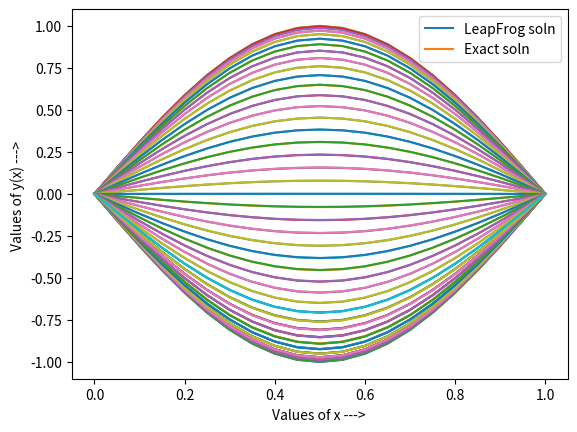

Source code (Python):
#Q. d^2u/dt^2 = c^2 * d^2u/dx^2, u(x,0) = sin(pi*x), u(0,t) = 0, u(1,t) = 0, du/dt(x,0) = 0, dx = 0.25,0.10,0.05, r = 0.5
# Leap Frog Scheme / CTCS (Central Time Central Space)


import math
import numpy as np
import matplotlib.pyplot as plt


# Thomas Algo for Block Tridiagonal System
def blockTDMA(a, b, c, d):
    
    n = len(b)
    
    """
    Solution of a linear system of algebraic equations with a
        Block-tri-diagonal matrix of coefficients using the Block-Thomas-algorithm.

    Arguments:
        a(array of 2*2 matrix): an array containing lower diagonal
        b(array of 2*2 matrix): an array containing main diagonal 
        c(array of 2*2 matrix): an array containing lower diagonal
        d(array of 2*2 matrix): right hand side of the system
    Returns:
        x(array of 2*1 matrix): solution array of the system
    """
    
    # elimination
    C_upd = []
    C_upd.append(np.matmul(np.linalg.inv(b[0]), c[0]))
    for i in range(1,n-1):
        C_upd.append(np.matmul(np.linalg.inv(b[i] - np.matmul(a[i],C_upd[i-1])), c[i]))
    
    D_upd = []
    D_upd.append(np.matmul(np.linalg.inv(b[0]), d[0]))
    for i in range(1,n):
        D_upd.append(np.matmul(np.linalg.inv(b[i] - np.matmul(a[i],C_upd[i-1])), d[i]-np.matmul(a[i], D_upd[i-1])))
    
    # back_substitution
    x = []
    x.append(np.array(D_upd[n-1]))
    for i in range(n-2,-1,-1):
        x.insert(0, np.array(D_upd[i] - np.matmul(C_upd[i], x[0])))

    #print(x)
    return x


# Thomas Algorithm for tridiagonal system of equations
def thomas (a, b, c, d):
    
    n = len(b)
    arr = np.zeros(n)
    
    """
    Solution of a linear system of algebraic equations with a
        tri-diagonal matrix of coefficients using the Thomas-algorithm.

    Arguments:
        a(array): an array containing lower diagonal (a[0] is not used)
        b(array): an array containing main diagonal 
        c(array): an array containing lower diagonal (c[-1] is not used)
        d(array): right hand side of the system
    Returns:
        x(array): solution array of the system
    """
    
    # elimination
    for k in range(1,n):
        val  = a[k]/b[k-1]
        b[k] = b[k] - c[k-1]*val
        d[k] = d[k] - d[k-1]*val
        
    # back_substitution
    val = d[n-1]/b[n-1]
    arr[n-1] = val
    for k in range(n-2,-1,-1):
        val = (d[k]-c[k]*val)/b[k]
        arr[k] = val
    
    return arr

def showResult(exact,res,st,h):
    x = []
    print("y at -> ")
    for i in range(len(res)):
        x.append(st+i*h)
        #print("x = ",'%.3f'%(st+i*h)," = ",'%.10f'%(res[i]))
    print()
    
    # Plotting the function
    plt.plot(x, res)
    # plot the exact solution also
    plt.plot(x, exact)
    plt.ylabel( 'Values of y(x) ---> ' )
    plt.xlabel( 'Values of x ---> ' )
    plt.legend(["LeapFrog soln","Exact soln"])
    
    plt.show()



def leapFrog(Y,Yprev,st,h,dt,r,c,t,N):
    
    Y_ = []
    
    # BC at x0
    Y_.append(0)
    for i in range(1,N):
        a = r*r*(Y[i+1] + Y[i-1]) + 2*(1-r*r)*Y[i] - Yprev[i]
        Y_.append(a)
    # BC at xn
    Y_.append(0)
    
    # update the values of Yprev and Y
    for i in range(N+1):
        Yprev[i] = Y[i]
    for i in range(N+1):
        Y[i] = Y_[i]
    
    # the exact solutin is given by f(x-ct)
    # in the example, f(x-ct)= ( sin(pi*(x-ct)) + sin(pi*(x+ct)) )/2
    exact = []
    for i in range(N+1):
        a = (math.sin(math.pi*(st+i*h-c*t)) + math.sin(math.pi*(st+i*h+c*t)) )/2
        exact.append(a)
    
    showResult(exact,Y,st,h)
        


# h = grid size in x axis
h = 1/20

# r = c*dt/dx
r = 0.5

# c is the coeff of du/dx in PDE
c = 1

# dt = grid size in t axis
# dt = r*dx/c
dt = r*h/c

# st -> start point, en -> end point
st = 0
en = 1

# N = number of x-axis points
N = (int)((en - st)/h)


# set the initial values
# u(x,0) = sin(pi*x)
Y = []
# here BCs are handeled separately
# BC at x0
Y.append(0)
for i in range(1,N):
    Y.append(math.sin(math.pi*(st+i*h)))
# BC at xn
Y.append(0)
print("Time = 0")
showResult(Y,Y,st,h)


# we will have to handle the first time iteration due to the use of n-1 th time stamp
# BC -> du/dx(x,0) = 0
# => Y(-1)j = Y(1)j
Y1 = []
# here BCs are handeled separately
# BC at x0
Y1.append(0)
for i in range(1,N):
    a = r*r*(Y[i+1] + Y[i-1])/2 + (1-r*r)*Y[i]
    Y1.append(a)
# BC at xn
Y1.append(0)
print("Time = ",dt)

# the exact solutin is given by f(x-ct)
# in the example, f(x-ct)= ( sin(pi*(x-ct)) + sin(pi*(x+ct)) )/2
exact = []
for i in range(N+1):
    a = (math.sin(math.pi*(st+i*h-c*dt)) + math.sin(math.pi*(st+i*h+c*dt)) )/2
    exact.append(a)
showResult(exact,Y1,st,h)


iteration_num = 2
# limit sets the number of iterations over time
limit = 50*dt
while(iteration_num*dt < limit):
    iteration_num += 1
    print("Time = ",iteration_num*dt)
    leapFrog(Y1,Y,st,h,dt,r,c,iteration_num*dt,N)